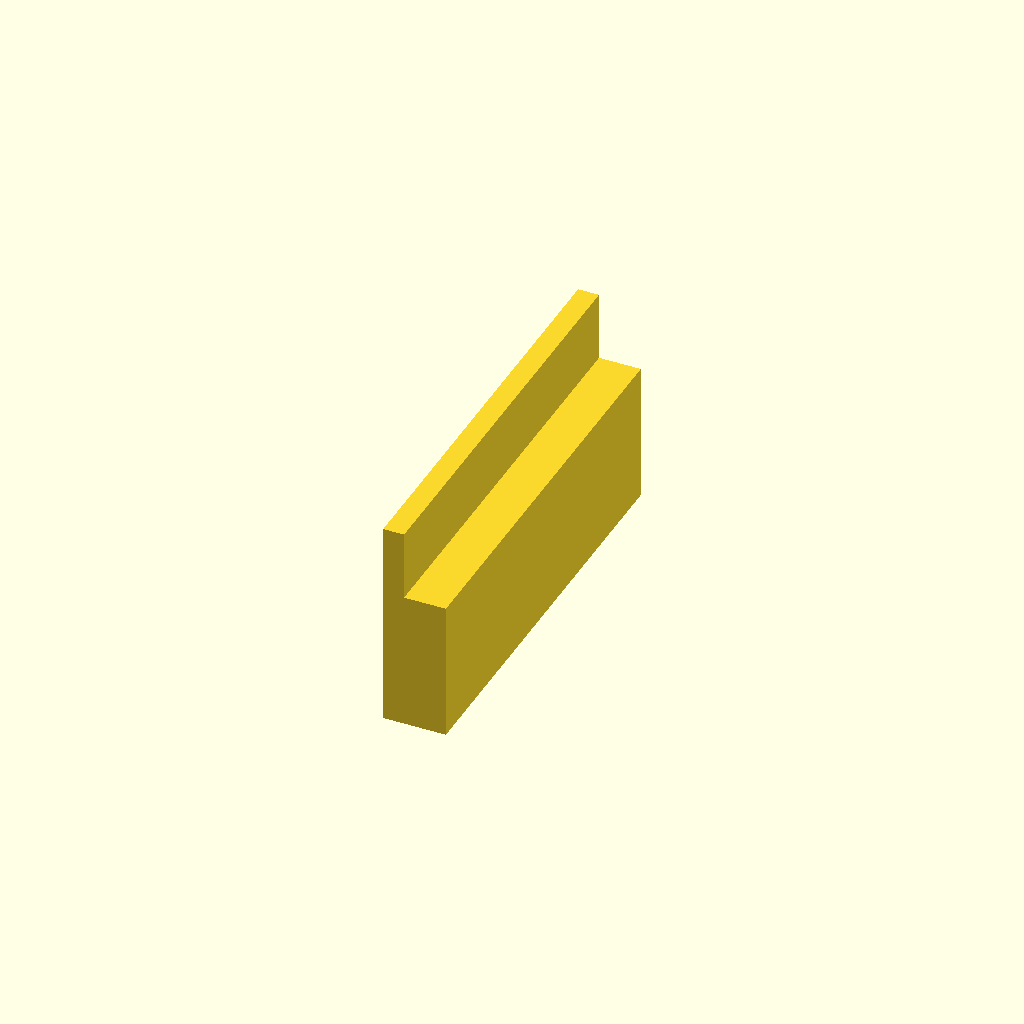
Cell 1: rendered with the file's own defaults.
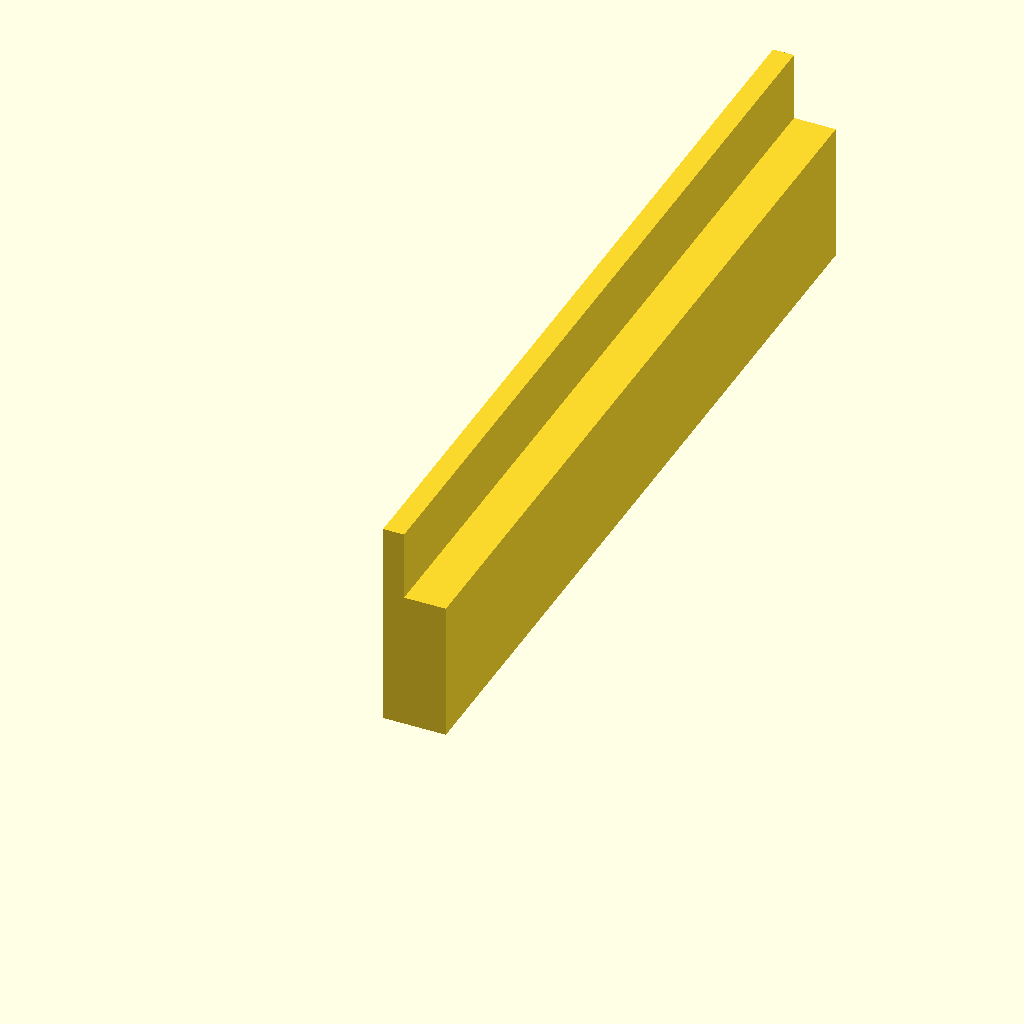
Cell 2: clip_width = 60 (everything else at default).
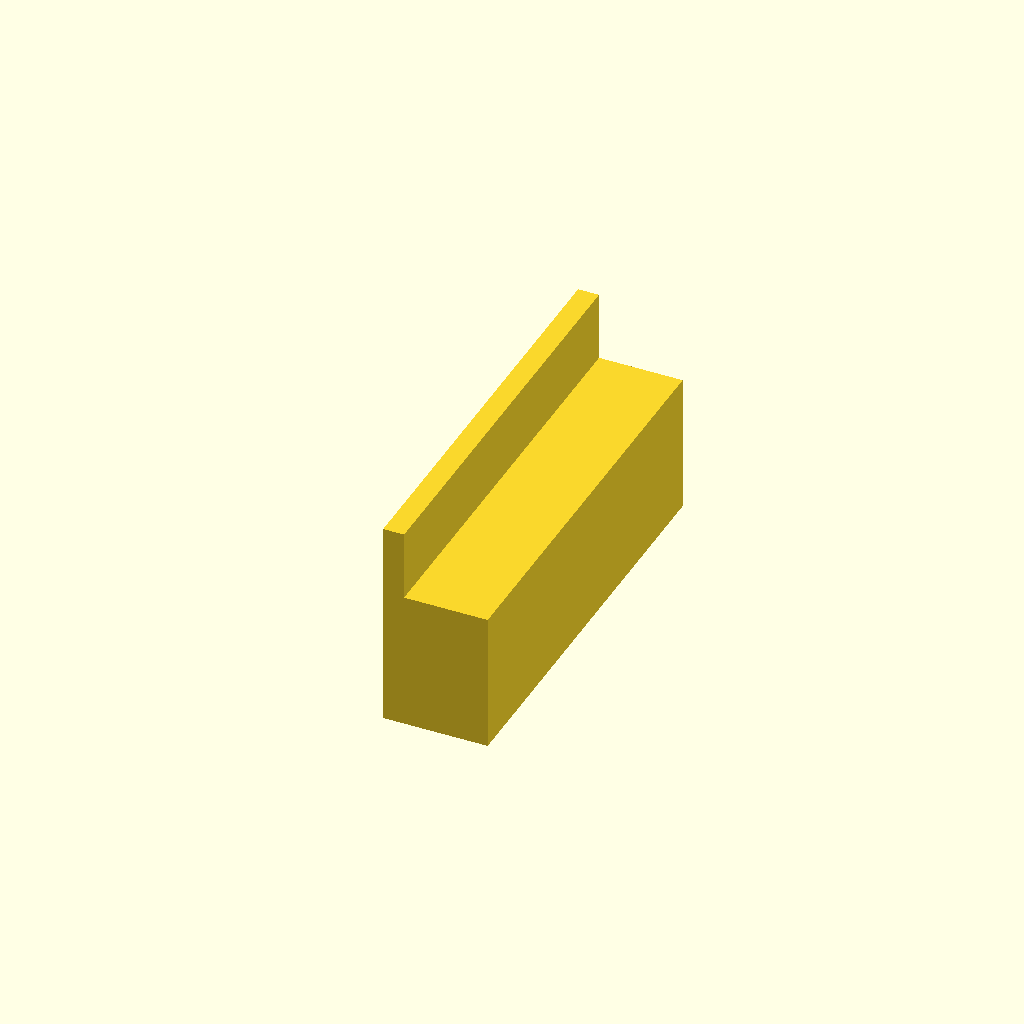
Cell 3: glass_thickness = 6 (everything else at default).
All cells are drawn from one camera (rotation 55°, 0°, 25°, orthographic, colour scheme Cornfield), so only the parameter changes between them.
The OpenSCAD source (inputs/thingiverse/files/thing-3388904/files/Customizable-Rear-Bed-Clip-Extensions.scad):
clip_width = 30; //How wide you want the clips to be.
glass_thickness = 3; //Thickness of your glass.
glass_y_dimension = 310; //Length of your glass bed from front to back

difference(){
union() {
    cube(size = [1.5,clip_width,325-glass_y_dimension], center = false );
translate([1.5,0,0])
    cube(size = [glass_thickness,clip_width,320-glass_y_dimension], center = false);
}
translate([0,(clip_width-20)/2,0])
    cube(size = [glass_thickness-1.5,20,6.5], center = false);
}
Parameter table extracted from the source (name, type, default, range or options):
clip_width: number, default 30
glass_thickness: number, default 3
glass_y_dimension: number, default 310
